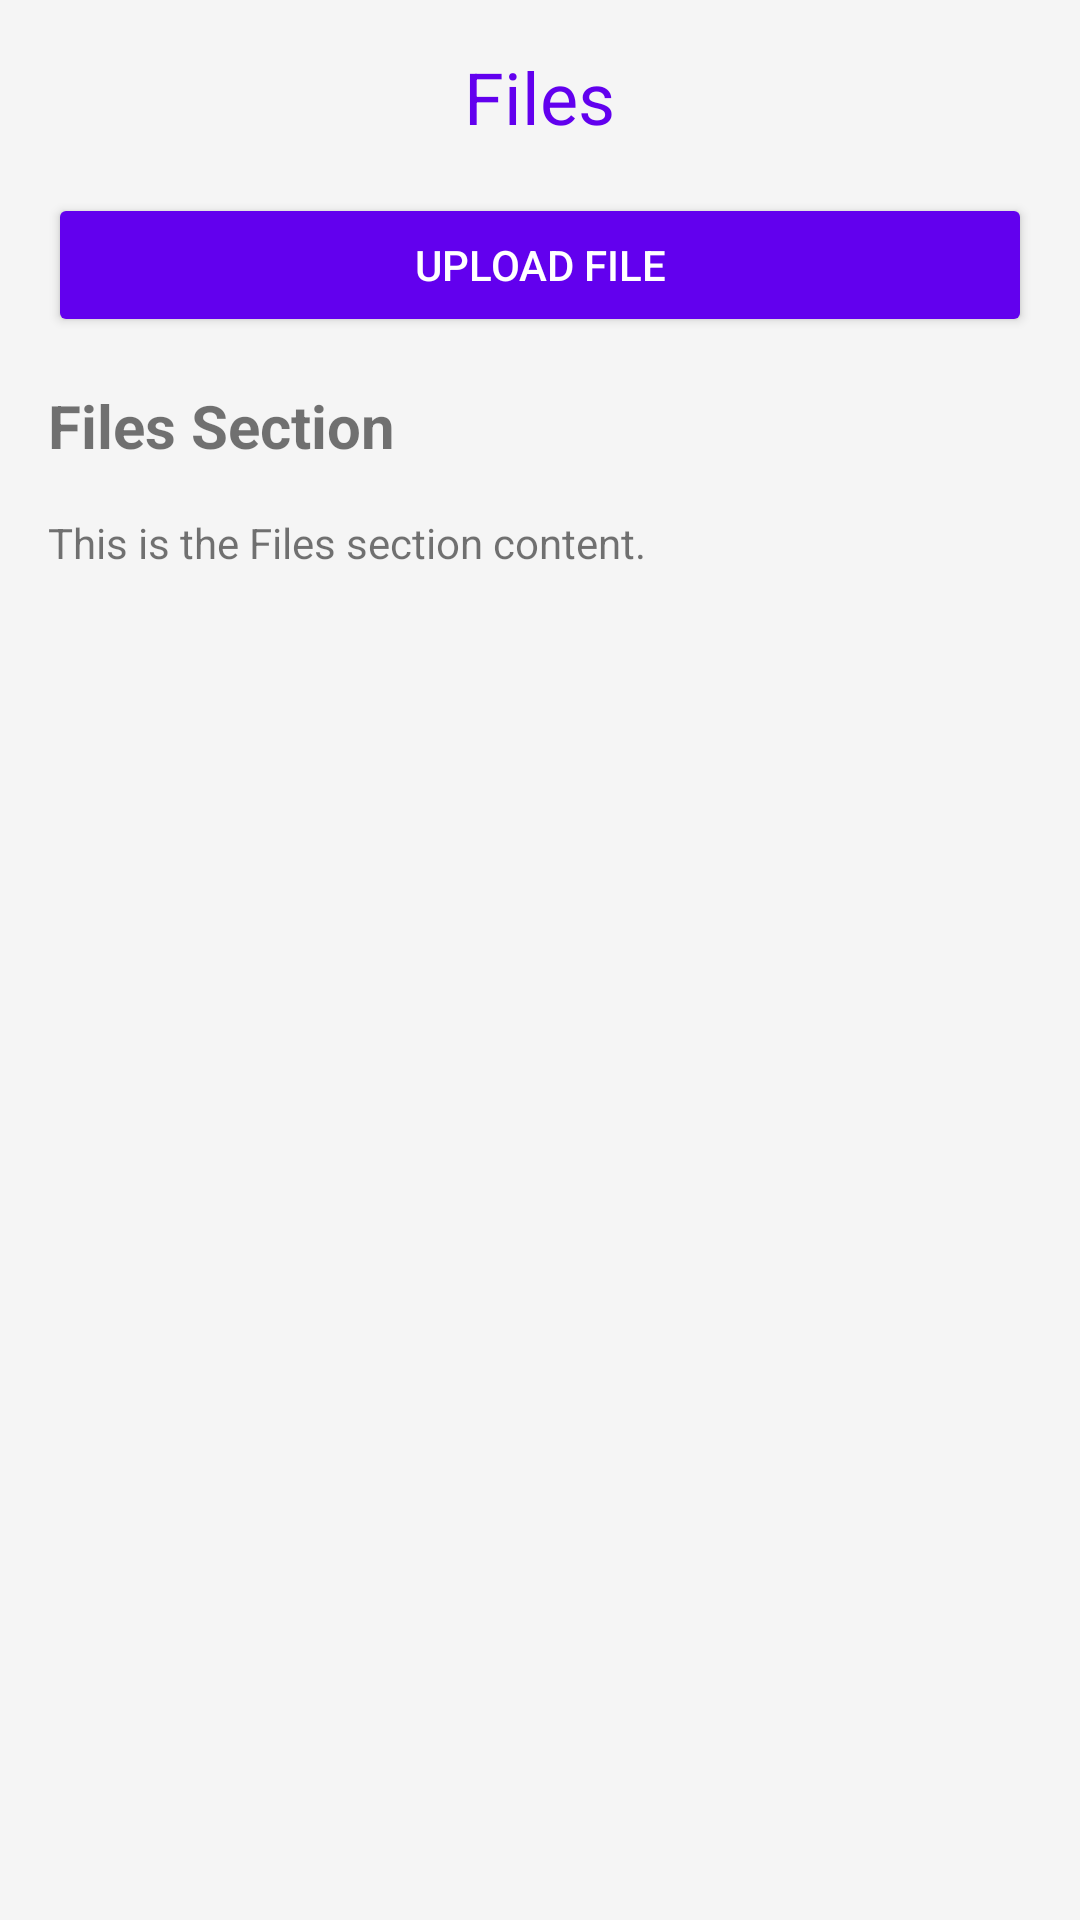

Produce the Android XML layout that renders to this screen, including the resource entries it uses.
<!-- AndroidManifest.xml: application theme Theme.SmartHome -->
<!-- res/layout/fragment_files.xml -->
<?xml version="1.0" encoding="utf-8"?>
<LinearLayout xmlns:android="http://schemas.android.com/apk/res/android"
    android:layout_width="match_parent"
    android:layout_height="match_parent"
    android:orientation="vertical"
    android:background="@color/background_light_grey"
    android:padding="16dp">

    <TextView
        android:layout_width="wrap_content"
        android:layout_height="wrap_content"
        android:text="Files"
        android:textSize="24sp"
        android:textColor="?attr/colorPrimary"
        android:layout_gravity="center"
        android:layout_marginBottom="16dp" />

    <Button
        android:id="@+id/upload_button"
        android:layout_width="match_parent"
        android:layout_height="wrap_content"
        android:text="Upload File"
        android:backgroundTint="?attr/colorPrimary"
        android:textColor="@android:color/white"
        android:layout_marginBottom="16dp" />
    <TextView
        android:id="@+id/files_title"
        android:layout_width="match_parent"
        android:layout_height="wrap_content"
        android:text="Files Section"
        android:textSize="20sp"
        android:textStyle="bold"
        android:paddingBottom="16dp" />
    <TextView
        android:layout_width="match_parent"
        android:layout_height="wrap_content"
        android:text="This is the Files section content."
        android:paddingBottom="8dp" />

    <androidx.recyclerview.widget.RecyclerView
        android:id="@+id/files_list"
        android:layout_width="match_parent"
        android:layout_height="match_parent"
        android:layout_marginTop="8dp" />

</LinearLayout>
<!-- resources referenced by this layout -->
<resources>
  <color name="background_light_grey">#F5F5F5</color>
  <style name="Theme.SmartHome" parent="Theme.MaterialComponents.DayNight.NoActionBar">
          <item name="colorPrimary">@color/purple_500</item>
          <item name="colorPrimaryVariant">@color/purple_700</item>
          <item name="colorOnPrimary">@android:color/white</item>
          <item name="colorSecondary">@color/teal_200</item>
          <item name="colorSecondaryVariant">@color/teal_700</item>
          <item name="colorOnSecondary">@android:color/black</item>
          <item name="android:statusBarColor" tools:targetApi="l">?attr/colorPrimaryVariant</item>
          <item name="android:editTextStyle">@style/EditTextStyle</item>
      </style>
  <color name="purple_500">#6200EE</color>
  <color name="purple_700">#3700B3</color>
  <color name="teal_200">#03DAC6</color>
  <color name="teal_700">#018786</color>
  <style name="EditTextStyle" parent="Widget.AppCompat.EditText">
          <item name="android:textColor">#000000</item>
          <item name="android:textColorHint">#666666</item>
      </style>
</resources>
